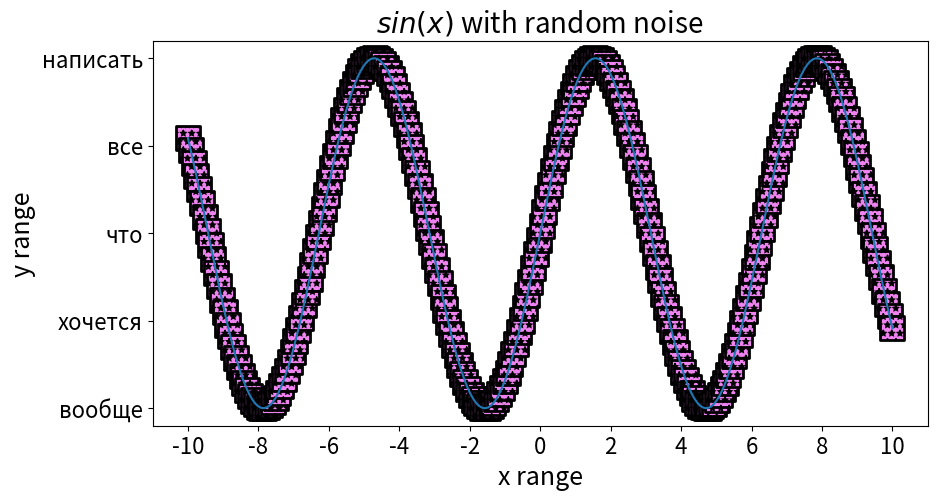

Here is the Python script that generated this plot:
import matplotlib.pyplot as plt
import  numpy as np
x = np.linspace(-10, 10, 250)
y= np.sin(x)
plt.figure(figsize=(10, 5))
plt.scatter(x, y)

plt.scatter(x, y,s=300,marker='s',c='violet',lw=2,edgecolor='black',hatch='**')

plt.title(label='$sin(x)$ with random noise', fontsize=20 )
plt.xlabel('x range', fontsize=18)
plt.ylabel('y range', fontsize=18)
plt.tick_params(labelsize=16)

plt.xticks(ticks=np.arange(-10, 11, 2) )
plt.yticks(ticks=np.arange(-1.5, 2,0.5),labels=['можно', 'написать', 'все', 'что', 'хочется', 'вообще', 'все ='][::-1])
plt.plot(x, y)
plt.show()
